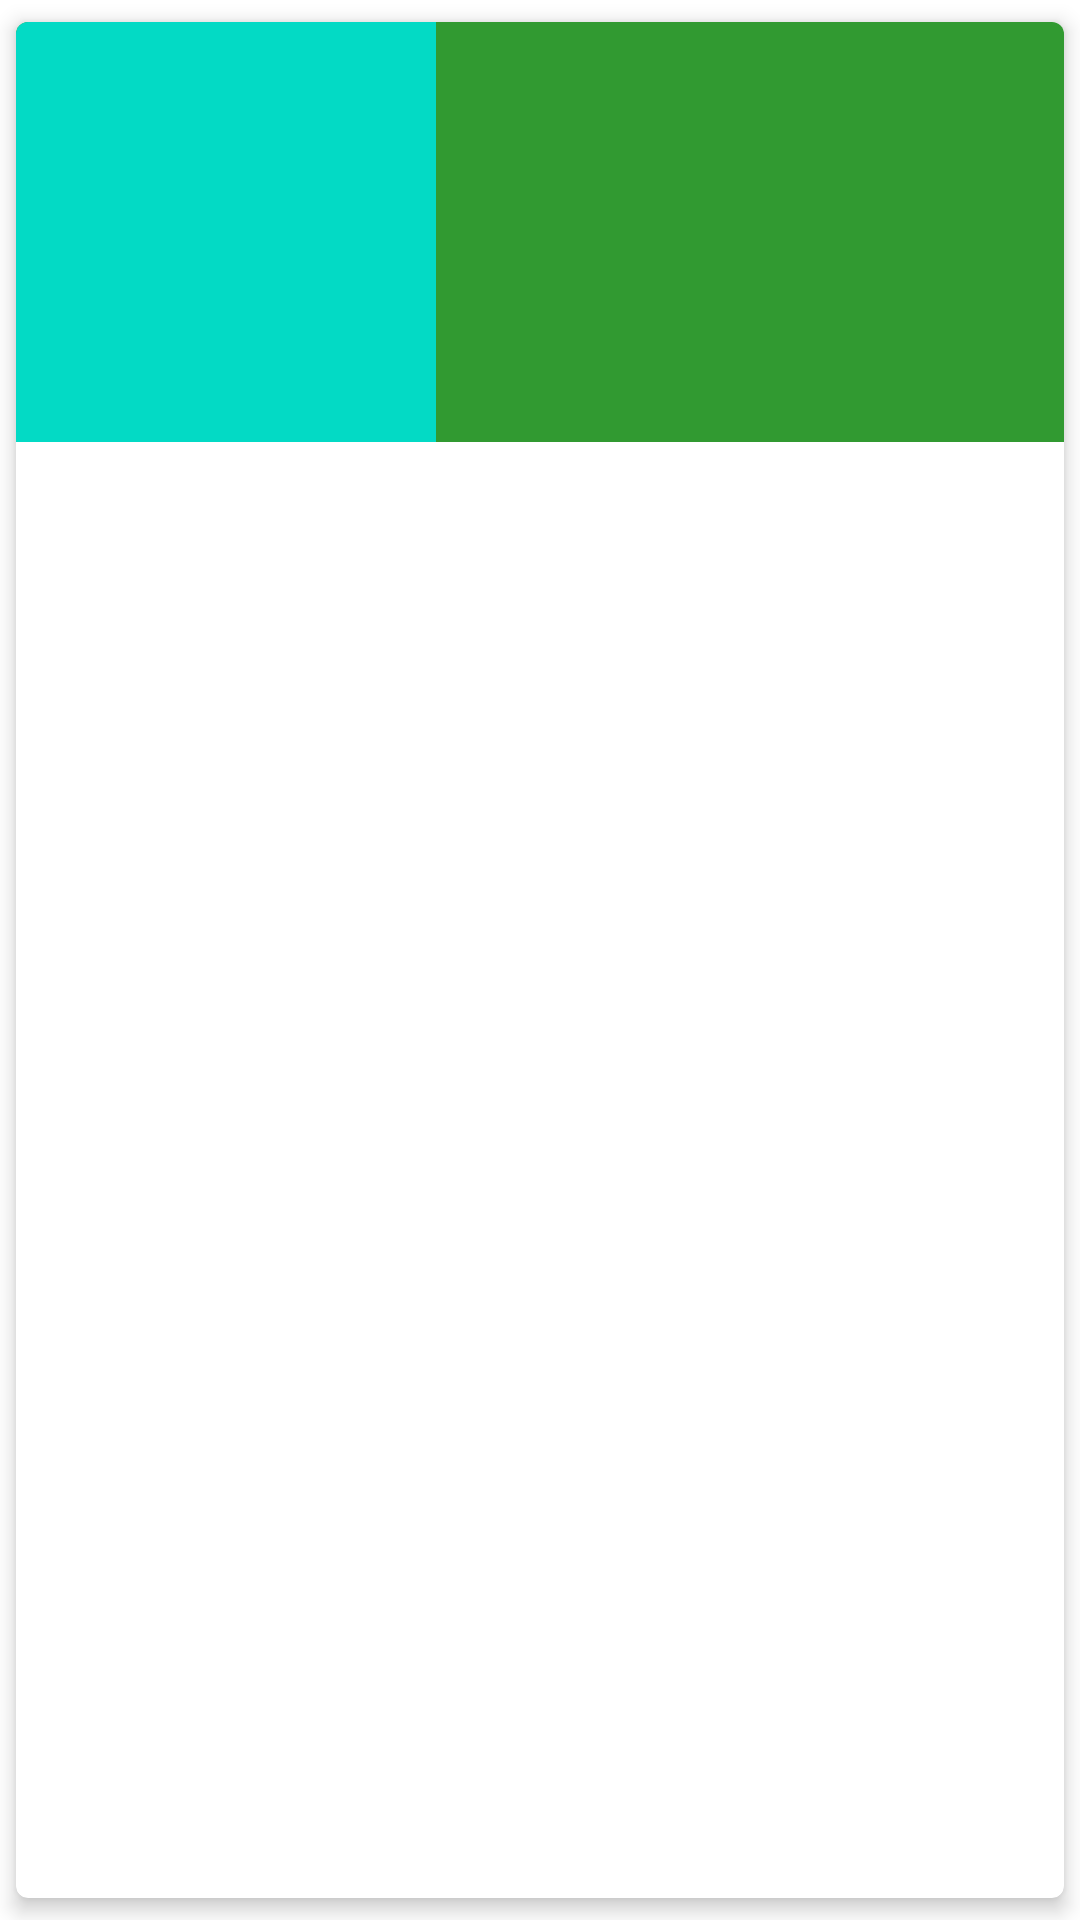

This screen was rendered from an Android layout file. Write that file and the resources it references.
<!-- AndroidManifest.xml: application theme Theme.Capstone -->
<!-- res/layout/nutrition_row_item.xml -->
<?xml version="1.0" encoding="utf-8"?>
<androidx.cardview.widget.CardView xmlns:android="http://schemas.android.com/apk/res/android"
    xmlns:tools="http://schemas.android.com/tools"
    xmlns:app="http://schemas.android.com/apk/res-auto"
    android:layout_width="match_parent"
    android:layout_height="wrap_content"
    android:orientation="vertical"
    app:cardCornerRadius="4dp"
    app:cardElevation="4dp"
    app:cardMaxElevation="4dp"
    app:cardUseCompatPadding="true">

    <androidx.constraintlayout.widget.ConstraintLayout
        android:layout_width="match_parent"
        android:layout_height="wrap_content"
        android:background="@color/green_200">

        <ImageView
            android:id="@+id/img_poster"
            android:layout_width="140dp"
            android:layout_height="140dp"
            android:layout_alignParentStart="true"
            android:layout_alignParentEnd="true"
            android:scaleType="centerCrop"
            android:src="@color/teal_200"
            app:layout_constraintBottom_toBottomOf="parent"
            app:layout_constraintStart_toStartOf="parent"
            app:layout_constraintTop_toTopOf="parent"
            tools:ignore="ContentDescription" />

        <TextView
            android:id="@+id/tv_item_title"
            android:layout_width="0dp"
            android:layout_height="wrap_content"
            android:layout_marginStart="16dp"
            android:layout_marginTop="14dp"
            android:layout_marginEnd="8dp"
            android:ellipsize="end"
            android:fontFamily="@font/abhaya_libre_extrabold"
            android:gravity="start"
            android:textColor="@color/white"
            android:maxLines="2"
            android:textSize="20sp"
            android:textStyle="bold"
            app:layout_constraintEnd_toEndOf="parent"
            app:layout_constraintStart_toEndOf="@+id/img_poster"
            app:layout_constraintTop_toTopOf="@+id/img_poster"
            tools:text="@string/dummy_name_result" />


        <TextView
            android:id="@+id/tv_item_description"
            android:layout_width="0dp"
            android:layout_height="wrap_content"
            android:layout_marginTop="8dp"
            android:fontFamily="@font/abhaya_libre"
            android:gravity="start"
            android:textColor="@color/white"
            android:layout_marginEnd="8dp"
            android:maxLines="3"
            android:textSize="16sp"
            app:layout_constraintEnd_toEndOf="parent"
            app:layout_constraintStart_toStartOf="@+id/tv_item_title"
            app:layout_constraintTop_toBottomOf="@+id/tv_item_title"
            tools:text="@string/description_text" />

    </androidx.constraintlayout.widget.ConstraintLayout>
</androidx.cardview.widget.CardView>
<!-- resources referenced by this layout -->
<resources>
  <color name="green_200">#319a31</color>
  <color name="teal_200">#FF03DAC5</color>
  <color name="white">#FFFFFFFF</color>
  <string name="description_text">Lorem Ipsum is simply dummy text of the printing and typesetting industry. Lorem Ipsum has been the industry s standard dummy text ever since the 1500s,</string>
  <string name="dummy_name_result">Apple___Apple_scab</string>
  <style name="Theme.Capstone" parent="Theme.MaterialComponents.DayNight.DarkActionBar">
          
          <item name="colorPrimary">@color/green_700</item>
          <item name="colorPrimaryVariant">@color/green_500</item>
          <item name="colorOnPrimary">@color/white</item>
          
          <item name="colorSecondary">@color/teal_200</item>
          <item name="colorSecondaryVariant">@color/teal_700</item>
          <item name="colorOnSecondary">@color/black</item>
          
          <item name="android:statusBarColor">?attr/colorPrimaryVariant</item>
          
      </style>
  <color name="green_700">#109310</color>
  <color name="green_500">#1d861d</color>
  <color name="teal_700">#FF018786</color>
  <color name="black">#FF000000</color>
</resources>
